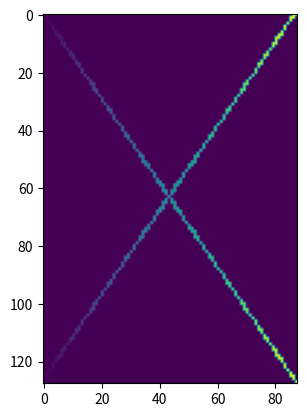

The matplotlib source for this figure:

import matplotlib.pyplot as plt
import numpy as np


def simp_simulator(sig_pts = 28, n_pts = 0, x_dim = 28, y_dim = 28, z_dim = 28):
    """
    This generator function generates crosses across the dimensions of the volume. (seeds to be generalised for non-perfect 28x28).
    It returns an array consisting of two joined arrays:
    1st is the cross with no noise, to calculate loss etc.
    2nd is the cross with noise, thats to be cleaned.
    (The noise is random ever time its called)

    sig_pts - number of signal points
    n_pts - number of noise points
    x_dim - x axis dimentions (pixels)
    y_dim - y axis dimentions (pixels)
    z_dim - z axis dimentions (pixels)

    """
    # define min and max of graph (pixels between 0 and 27)
    x_min = 0
    x_max = x_dim - 1     

    y_min = 0
    y_max = y_dim - 1

    z_min = 0
    z_max = z_dim - 1

    # coords of min/max of line 1
    x1 = (x_min, y_min, z_min)
    x2 = (x_max, y_max, z_max)

    # coords of min/max of line 2
    y1 = (x_min, y_max, z_max)
    y2 = (x_max, y_min, z_min)

    # (the lines will go from x1 to x2 and y1 to y2)
    #--------------------------------

    # line 1 coordinates seperated to x,y,z
    x1_data_points = x_min, x_max
    y1_data_points = y_min, y_max
    z1_data_points = z_min, z_max

    # line 2 coordinates seperated to x,y,z
    x2_data_points = x_min, x_max
    y2_data_points = y_max, y_min
    z2_data_points = z_max, z_min

    #--------------------------------------------
    # im origionally had only 14 (every other point) on each axis but this didt give proper rounded numbers.
    # so im going to make my life simpler by just having 28...
    # for line 1:
    x1_array = np.linspace(x1_data_points[0], x1_data_points[1], sig_pts)
    y1_array = np.linspace(y1_data_points[0], y1_data_points[1], sig_pts)
    z1_array = np.linspace(z1_data_points[0], z1_data_points[1], sig_pts)

    L1_comb = np.column_stack((x1_array, y1_array, z1_array))      # joins them all together. Should be 28 at each point 0 to 28:
    # print(np.shape(L1_comb))
    # print(L1_comb)

    # for line2:
    x2_array = np.linspace(x2_data_points[0], x2_data_points[1], sig_pts)
    y2_array = np.linspace(y2_data_points[0], y2_data_points[1], sig_pts)
    z2_array = np.linspace(z2_data_points[0], z2_data_points[1], sig_pts)

    L2_comb = np.column_stack((x2_array, y2_array, z2_array))      # joins them all together. Should be 28 at each point 0 to 28:
    # print(np.shape(L2_comb))
    # print(L2_comb[1])

    # make final combined np array
    hits_comb = np.concatenate((L1_comb, L2_comb))

    #-------------------------------------------------------------------

    # flattening the data

    # this creates a 28x28 zeros array  (plus 1 as max is 27.)
    flattened_data = np.zeros((x_dim, y_dim))

    # random noise in x, y, z and join to one list like with hits:
    # random.randint(low, high=None, size=None, dtype=int)
    noise_pts_x = np.random.randint(0,x_max, n_pts)
    noise_pts_y = np.random.randint(0,y_max, n_pts)
    noise_pts_z = np.random.randint(0,z_max, n_pts)
    noise = np.column_stack((noise_pts_x, noise_pts_y, noise_pts_z))

    # join hits and noise to make list of signal noise (SN) points :
    SN_pts = np.concatenate((hits_comb, noise))
    
    ###############################################################################
    # if setting is Noisy, adds noise, if Clean, no noise.

    for point in hits_comb:
        # TOF is the z axis
        TOF = point[2]
        # index is the x and y axis
        flattened_data[int(point[0])][int(point[1])] = TOF
    
    # for point in SN_pts:
    #     # TOF is the z axis
    #     TOF = point[2]
    #     # index is the x and y axis
    #     flattened_data[1][int(point[0])][int(point[1])] = TOF


    return flattened_data


# The array has all FLOAT64!!!!

#------------------------------------------------------------------
# calling function and plotting results for clean and noisy:

flattened_data = simp_simulator(sig_pts = 200, n_pts=50, x_dim = 128, y_dim = 88, z_dim = 28)

print(np.shape(flattened_data))

# plot 2d clean data
plt.imshow(flattened_data)
plt.show()
# # plot 2d noisy data
# plt.imshow(flattened_data[1])
# plt.show()

